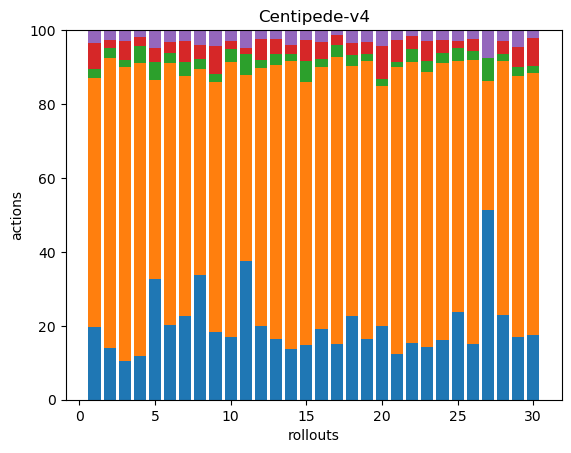

Data behind this chart, as committed beside it:
41, 141, 5, 15, 7, 0, 0, 0, 0, 0, 0, 0, 0, 0, 0, 0, 0, 0
42, 238, 8, 7, 8, 0, 0, 0, 0, 0, 0, 0, 0, 0, 0, 0, 0, 0
35, 263, 6, 17, 10, 0, 0, 0, 0, 0, 0, 0, 0, 0, 0, 0, 0, 0
39, 258, 15, 8, 6, 0, 0, 0, 0, 0, 0, 0, 0, 0, 0, 0, 0, 0
41, 68, 6, 5, 6, 0, 0, 0, 0, 0, 0, 0, 0, 0, 0, 0, 0, 0
39, 136, 5, 6, 6, 0, 0, 0, 0, 0, 0, 0, 0, 0, 0, 0, 0, 0
40, 114, 7, 10, 5, 0, 0, 0, 0, 0, 0, 0, 0, 0, 0, 0, 0, 0
57, 94, 5, 6, 7, 0, 0, 0, 0, 0, 0, 0, 0, 0, 0, 0, 0, 0
59, 216, 7, 24, 14, 0, 0, 0, 0, 0, 0, 0, 0, 0, 0, 0, 0, 0
36, 157, 7, 5, 6, 0, 0, 0, 0, 0, 0, 0, 0, 0, 0, 0, 0, 0
46, 62, 7, 2, 6, 0, 0, 0, 0, 0, 0, 0, 0, 0, 0, 0, 0, 0
49, 171, 5, 14, 6, 0, 0, 0, 0, 0, 0, 0, 0, 0, 0, 0, 0, 0
48, 215, 8, 12, 7, 0, 0, 0, 0, 0, 0, 0, 0, 0, 0, 0, 0, 0
38, 216, 5, 7, 11, 0, 0, 0, 0, 0, 0, 0, 0, 0, 0, 0, 0, 0
39, 186, 15, 15, 7, 0, 0, 0, 0, 0, 0, 0, 0, 0, 0, 0, 0, 0
42, 155, 5, 10, 7, 0, 0, 0, 0, 0, 0, 0, 0, 0, 0, 0, 0, 0
55, 285, 12, 10, 5, 0, 0, 0, 0, 0, 0, 0, 0, 0, 0, 0, 0, 0
47, 141, 6, 7, 7, 0, 0, 0, 0, 0, 0, 0, 0, 0, 0, 0, 0, 0
35, 160, 4, 7, 7, 0, 0, 0, 0, 0, 0, 0, 0, 0, 0, 0, 0, 0
42, 136, 4, 19, 9, 0, 0, 0, 0, 0, 0, 0, 0, 0, 0, 0, 0, 0
45, 281, 5, 21, 10, 0, 0, 0, 0, 0, 0, 0, 0, 0, 0, 0, 0, 0
46, 229, 11, 10, 5, 0, 0, 0, 0, 0, 0, 0, 0, 0, 0, 0, 0, 0
39, 205, 8, 15, 8, 0, 0, 0, 0, 0, 0, 0, 0, 0, 0, 0, 0, 0
42, 197, 7, 9, 7, 0, 0, 0, 0, 0, 0, 0, 0, 0, 0, 0, 0, 0
39, 112, 6, 3, 5, 0, 0, 0, 0, 0, 0, 0, 0, 0, 0, 0, 0, 0
37, 187, 6, 8, 6, 0, 0, 0, 0, 0, 0, 0, 0, 0, 0, 0, 0, 0
41, 28, 5, 0, 6, 0, 0, 0, 0, 0, 0, 0, 0, 0, 0, 0, 0, 0
53, 159, 4, 8, 7, 0, 0, 0, 0, 0, 0, 0, 0, 0, 0, 0, 0, 0
41, 171, 6, 13, 11, 0, 0, 0, 0, 0, 0, 0, 0, 0, 0, 0, 0, 0
47, 192, 5, 20, 6, 0, 0, 0, 0, 0, 0, 0, 0, 0, 0, 0, 0, 0
